Dataset: pics (GitHub, jgmeyerucsd/drug-class). Classes: anti-infective, anti-inflammatory, antineoplastic, cardio, cns, dermatologic, gastrointestinal, hematologic, lipid regulating, reproductive control, respiratory system, urological.

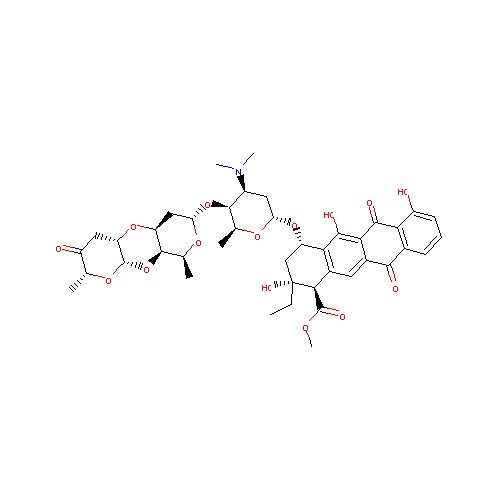
Label: antineoplastic

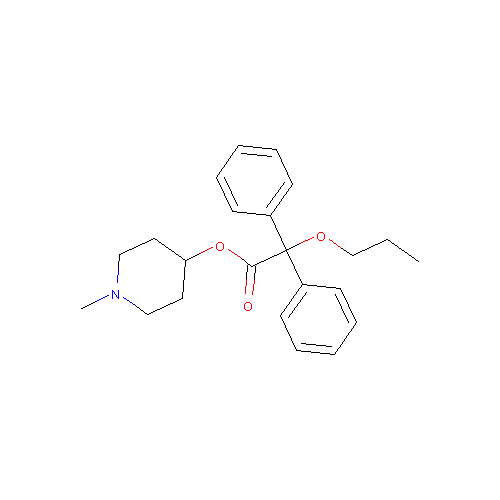
Label: urological

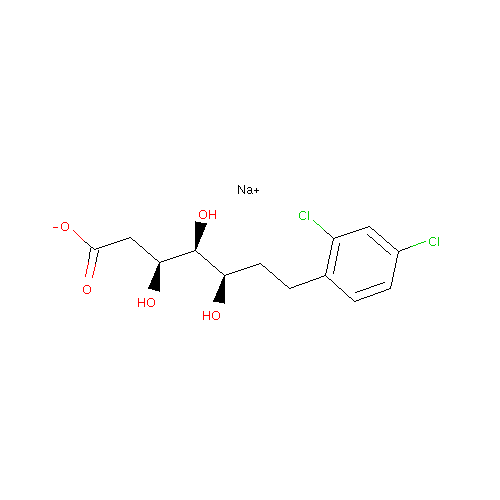
Label: lipid regulating

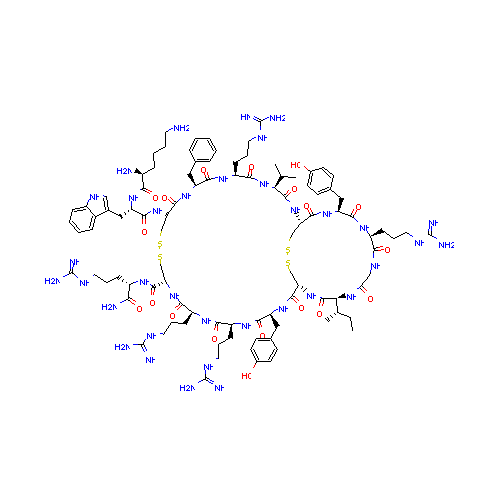
Label: anti-infective

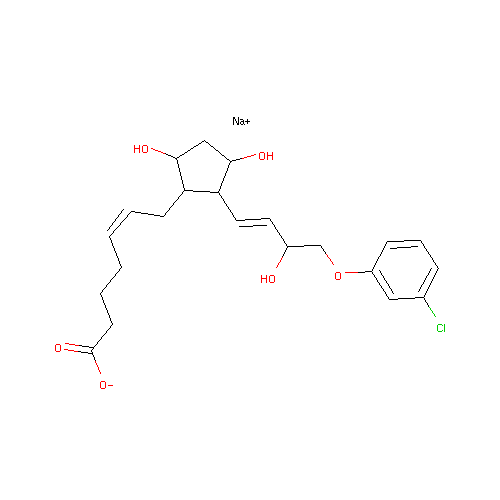
Label: reproductive control

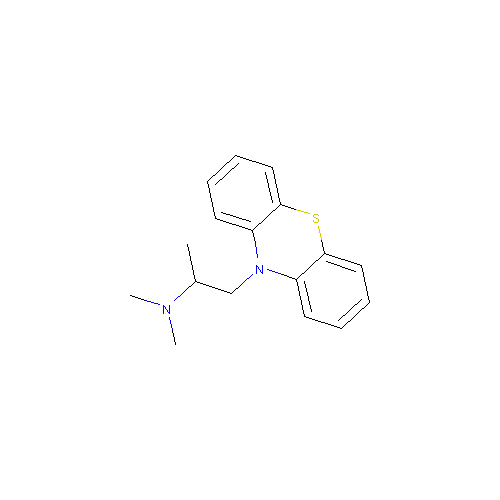
Label: dermatologic
